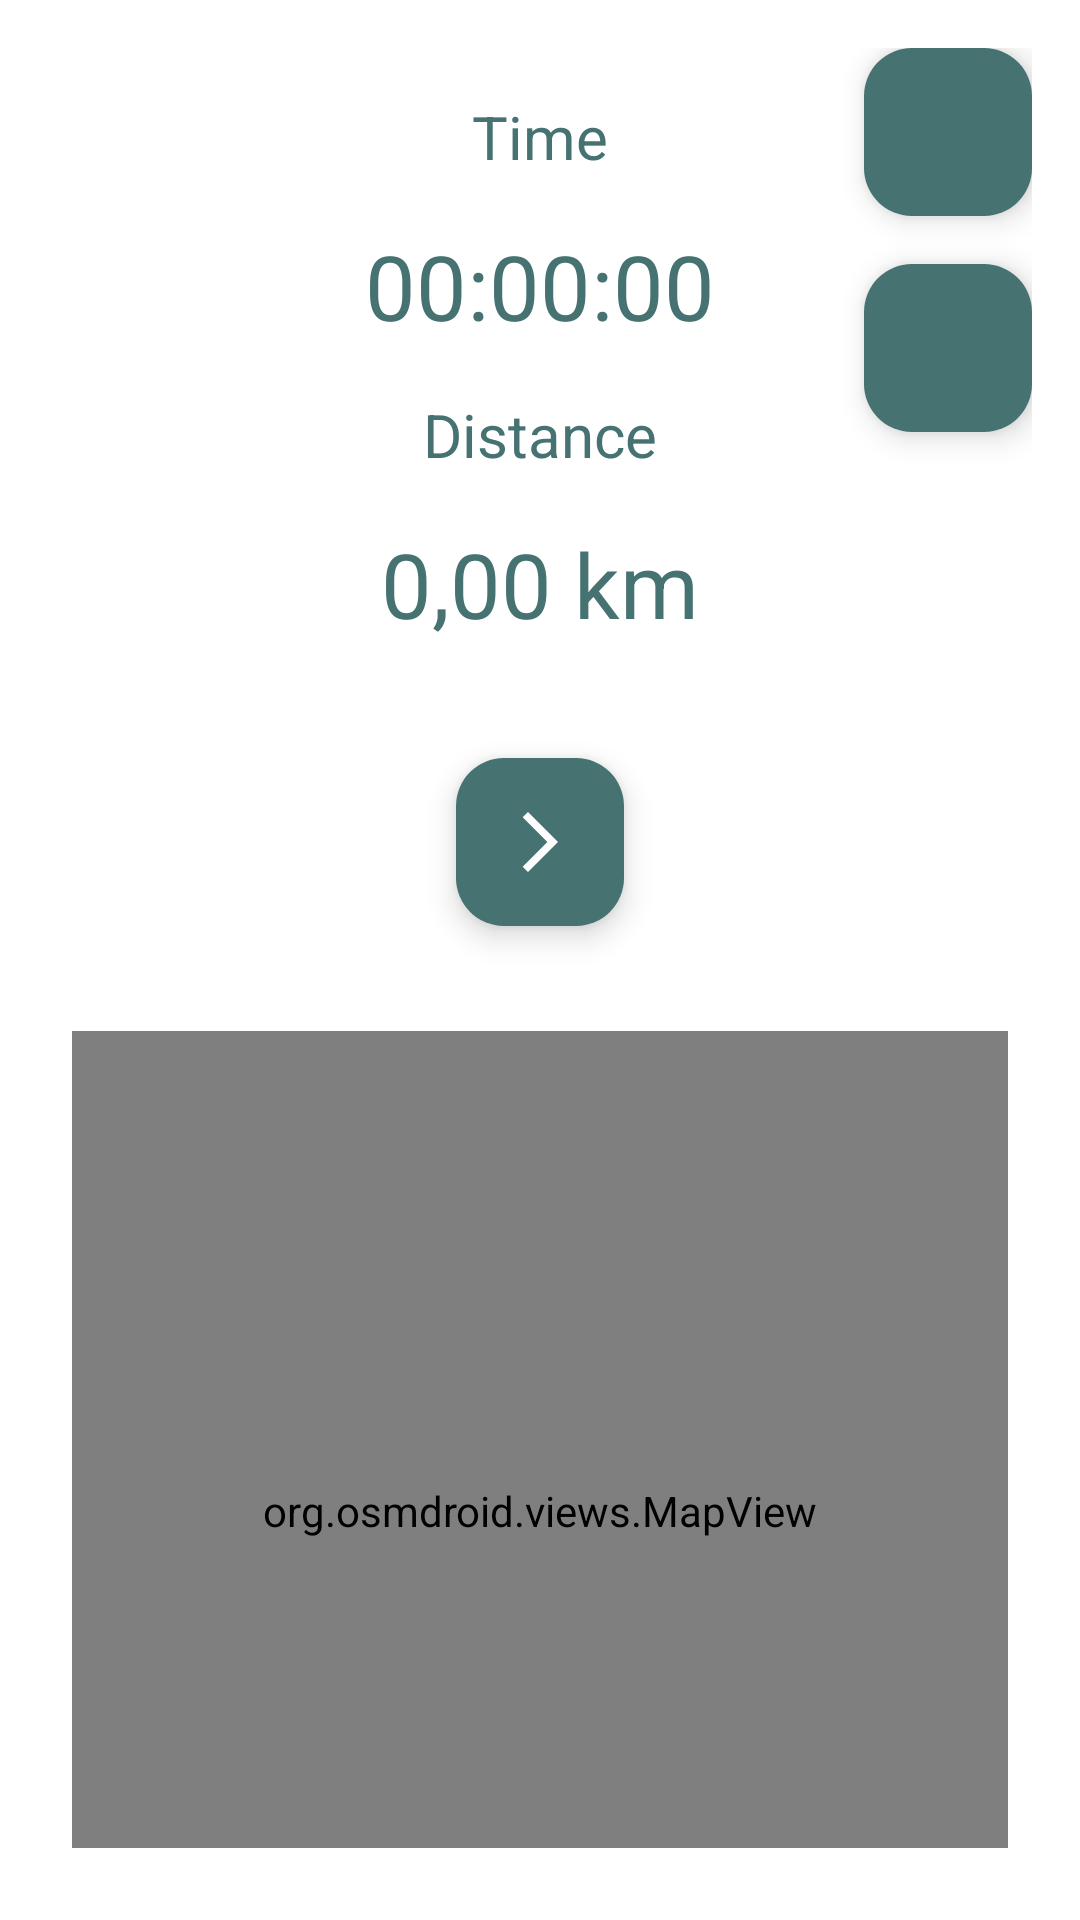

Reconstruct the res/layout file that produces this screen, plus the resources it refers to.
<!-- AndroidManifest.xml: application theme Theme.SummitDiary -->
<!-- res/layout/fragment_record.xml -->
<?xml version="1.0" encoding="utf-8"?>
<FrameLayout xmlns:android="http://schemas.android.com/apk/res/android"
    xmlns:app="http://schemas.android.com/apk/res-auto"
    android:layout_width="match_parent"
    android:layout_height="match_parent"
    android:background="@android:color/white">

    <LinearLayout
        android:orientation="vertical"
        android:gravity="center_horizontal"
        android:layout_width="match_parent"
        android:layout_height="match_parent"
        android:padding="24dp">

        <TextView
            android:layout_width="wrap_content"
            android:layout_height="wrap_content"
            android:text="Time"
            android:textAlignment="center"
            android:textSize="20sp"
            android:textColor="#467272"
            android:padding="8dp" />

        <TextView
            android:id="@+id/timeText"
            android:layout_width="wrap_content"
            android:layout_height="wrap_content"
            android:text="00:00:00"
            android:textAlignment="center"
            android:textSize="30sp"
            android:textColor="#467272"
            android:padding="8dp" />

        <TextView
            android:layout_width="wrap_content"
            android:layout_height="wrap_content"
            android:text="Distance"
            android:textAlignment="center"
            android:textSize="20sp"
            android:textColor="#467272"
            android:padding="8dp" />

        <TextView
            android:id="@+id/distanceText"
            android:layout_width="wrap_content"
            android:layout_height="wrap_content"
            android:text="0,00 km"
            android:textAlignment="center"
            android:textSize="30sp"
            android:textColor="#467272"
            android:padding="8dp" />

        <com.google.android.material.floatingactionbutton.FloatingActionButton
            android:id="@+id/startStopButton"
            android:layout_width="wrap_content"
            android:layout_height="wrap_content"
            android:layout_marginTop="30dp"
            android:contentDescription="Start/Stop recording"
            app:backgroundTint="#467272"
            app:tint="@android:color/white"
            app:srcCompat="@drawable/baseline_play_arrow_24"
            android:padding="0dp" />

        <org.osmdroid.views.MapView
            android:id="@+id/miniMapView"
            android:layout_marginVertical="35dp"
            android:layout_width="match_parent"
            android:layout_height="320dp"
            android:layout_marginTop="8dp" />

    </LinearLayout>

    
    <LinearLayout
        android:orientation="vertical"
        android:gravity="end"
        android:layout_width="match_parent"
        android:layout_height="match_parent"
        android:padding="16dp">

        <com.google.android.material.floatingactionbutton.FloatingActionButton
            android:id="@+id/cameraButton"
            android:layout_width="wrap_content"
            android:layout_height="wrap_content"
            android:layout_marginBottom="16dp"
            android:contentDescription="Camera"
            app:backgroundTint="#467272"
            app:tint="@android:color/white"
            app:srcCompat="@drawable/baseline_add_a_photo_24" />

        <com.google.android.material.floatingactionbutton.FloatingActionButton
            android:id="@+id/locationButton"
            android:layout_width="wrap_content"
            android:layout_height="wrap_content"
            android:contentDescription="Location"
            app:backgroundTint="#467272"
            app:tint="@android:color/white"
            app:srcCompat="@drawable/baseline_add_location_alt_24" />
    </LinearLayout>


</FrameLayout>
<!-- resources referenced by this layout -->
<resources>
  <!-- drawable baseline_play_arrow_24 (drawable) -->
  <vector
      xmlns:android="http://schemas.android.com/apk/res/android"
      android:autoMirrored="true"
      android:height="24dp"
      android:tint="#FFFFFF"
      android:viewportHeight="24"
      android:viewportWidth="24"
      android:width="24dp"
      >
      <path
          android:fillColor="@android:color/white"
          android:pathData="M6.23,20.23l1.77,1.77l10,-10l-10,-10l-1.77,1.77l8.23,8.23z"
          />
  
  </vector>
  <style name="Theme.SummitDiary" parent="Base.Theme.SummitDiary" />
  <style name="Base.Theme.SummitDiary" parent="Theme.Material3.DayNight.NoActionBar">
          
          
      </style>
</resources>
